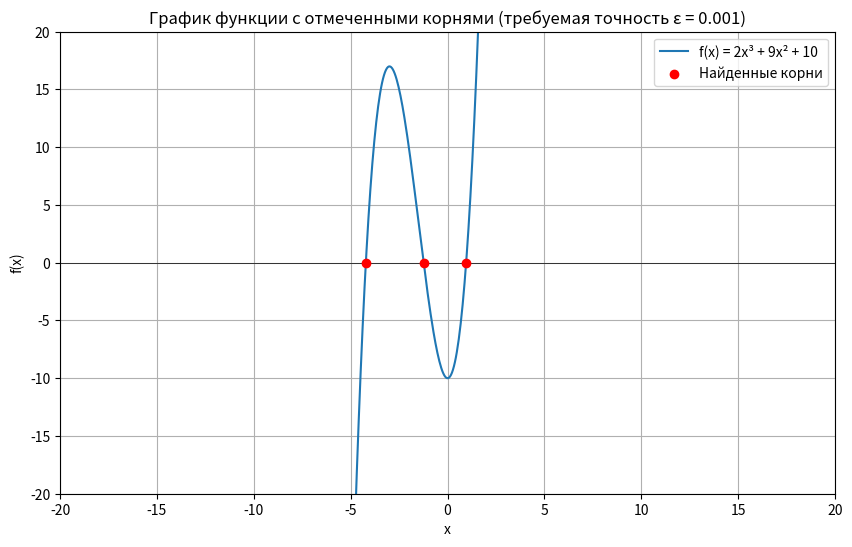

Here is the Python script that generated this plot:
import numpy as np
import matplotlib.pyplot as plt


class RootFinder:
    def __init__(self, tolerance=0.001):
        self.tolerance = tolerance

    def evaluate_function(self, x_value):
        return 2 * x_value ** 3 + 9 * x_value ** 2 - 10

    def evaluate_derivative(self, x_value):
        return 6 * x_value ** 2 + 18 * x_value

    def find_root_bisection(self, left_bound, right_bound):
        if self.evaluate_function(left_bound) * self.evaluate_function(right_bound) >= 0:
            return None, 0, None
        iterations = 0
        while (right_bound - left_bound) / 2 >= self.tolerance:
            iterations += 1
            midpoint = (left_bound + right_bound) / 2
            if self.evaluate_function(left_bound) * self.evaluate_function(midpoint) < 0:
                right_bound = midpoint
            else:
                left_bound = midpoint
        final_root = (left_bound + right_bound) / 2
        actual_error = abs(right_bound - left_bound) / 2
        return final_root, iterations, actual_error

    def find_root_newton(self, initial_guess, max_iterations=100):
        current_x = initial_guess
        previous_x = initial_guess + 2 * self.tolerance  # Инициализация для первой итерации

        for iteration in range(max_iterations):
            func_value = self.evaluate_function(current_x)
            deriv_value = self.evaluate_derivative(current_x)

            # условие 1: Проверка смены знака в ε-окрестности
            test_x = current_x + np.sign(current_x - previous_x) * self.tolerance
            if func_value * self.evaluate_function(test_x) < 0:
                actual_error = abs(func_value)
                return current_x, iteration + 1, actual_error

            if abs(func_value) < self.tolerance:
                actual_error = abs(func_value)
                return current_x, iteration + 1, actual_error

            if deriv_value == 0:
                return None, iteration + 1, None

            previous_x = current_x
            current_x = current_x - func_value / deriv_value

        return None, max_iterations, None



    def locate_all_roots(self, lower_bound, upper_bound, search_step=0.5):
        found_roots = []
        iterations_info = []
        errors_info = []
        current_x = lower_bound
        while current_x <= upper_bound:
            if (self.evaluate_function(current_x) *
                    self.evaluate_function(current_x + search_step) <= 0):
                root, iterations, error = self.find_root_bisection(current_x, current_x + search_step)
                if root is not None and not any(abs(root - r) < self.tolerance for r in found_roots):
                    found_roots.append(root)
                    iterations_info.append(iterations)
                    errors_info.append(error)
            current_x += search_step
        return found_roots, iterations_info, errors_info

    def visualize_results(self, lower_bound, upper_bound, roots_list):
        x_values = np.linspace(lower_bound, upper_bound, 400)
        y_values = self.evaluate_function(x_values)

        plt.figure(figsize=(10, 6))
        plt.plot(x_values, y_values, label="f(x) = 2x³ + 9x² + 10")
        plt.axhline(0, color="black", linewidth=0.5)

        plt.scatter(roots_list, [0] * len(roots_list),
                    color="red", label="Найденные корни", zorder=5)

        plt.title(f"График функции с отмеченными корнями (требуемая точность ε = {self.tolerance})")
        plt.xlabel("x")
        plt.ylabel("f(x)")
        plt.ylim(-20, 20)
        plt.xlim(-20, 20)
        plt.legend()
        plt.grid()
        plt.show()


def execute_root_finding():
    tolerance = 0.001
    finder = RootFinder(tolerance)
    range_start = -10
    range_end = 10

    print(f"Требуемая точность ε = {tolerance}\n")

    bisection_roots, bisection_iterations, bisection_errors = finder.locate_all_roots(range_start, range_end)
    print("Результаты поиска корней методом деления пополам:")
    for idx, (root, iters, error) in enumerate(zip(sorted(bisection_roots), bisection_iterations, bisection_errors), 1):
        print(
            f"Корень #{idx}: x = {root:.5f}, f(x) = {finder.evaluate_function(root):.5f}, итераций: {iters}, достигнутая погрешность: {error:.5f}")

    newton_roots = []
    newton_iterations = []
    newton_errors = []
    for root in bisection_roots:
        newton_root, iters, error = finder.find_root_newton(root)
        if newton_root is not None:
            newton_roots.append(newton_root)
            newton_iterations.append(iters)
            newton_errors.append(error)

    print("\n методом Ньютона:")
    for idx, (root, iters, error) in enumerate(zip(sorted(newton_roots), newton_iterations, newton_errors), 1):
        print(
            f"Корень #{idx}: x = {root:.5f}, f(x) = {finder.evaluate_function(root):.5f}, итераций: {iters}, достигнутая погрешность: {error:.5f}")

    finder.visualize_results(range_start, range_end, bisection_roots)


if __name__ == "__main__":
    execute_root_finding()